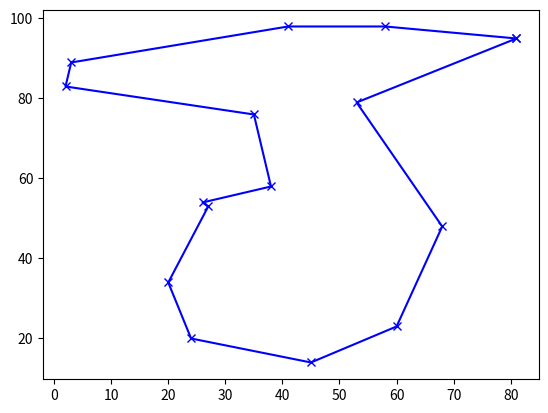

Here is the Python script that generated this plot:
import random, numpy, math, copy, matplotlib.pyplot as plt

## Adapted from https://ericphanson.com/blog/2016/the-traveling-salesman-and-10-lines-of-python/

def solveTsp(pts):
    tour = random.sample(range(15), 15)
    for temperature in numpy.logspace(0, 5, num=100000)[::-1]:
        [i, j] = sorted(random.sample(range(15), 2))
        newTour = tour[:i] + tour[j:j + 1] + tour[i + 1:j] + tour[i:i + 1] + tour[j + 1:]
        if math.exp((sum([math.sqrt(sum([(pts[tour[(k + 1) % 15]][d] - pts[tour[k % 15]][d]) ** 2 for d in [0, 1]]))
                          for k in [j, j - 1, i, i - 1]]) - sum(
                [math.sqrt(sum([(pts[newTour[(k + 1) % 15]][d] - pts[newTour[k % 15]][d]) ** 2 for d in [0, 1]])) for
                 k in [j, j - 1, i, i - 1]])) / temperature) > random.random():
            tour = copy.copy(newTour)
    return tour

cities = [random.sample(range(100), 2) for x in range(15)]
tour = solveTsp(cities)

plt.plot([cities[tour[i % 15]][0] for i in range(16)], [cities[tour[i % 15]][1] for i in range(16)], 'xb-')
plt.show()
